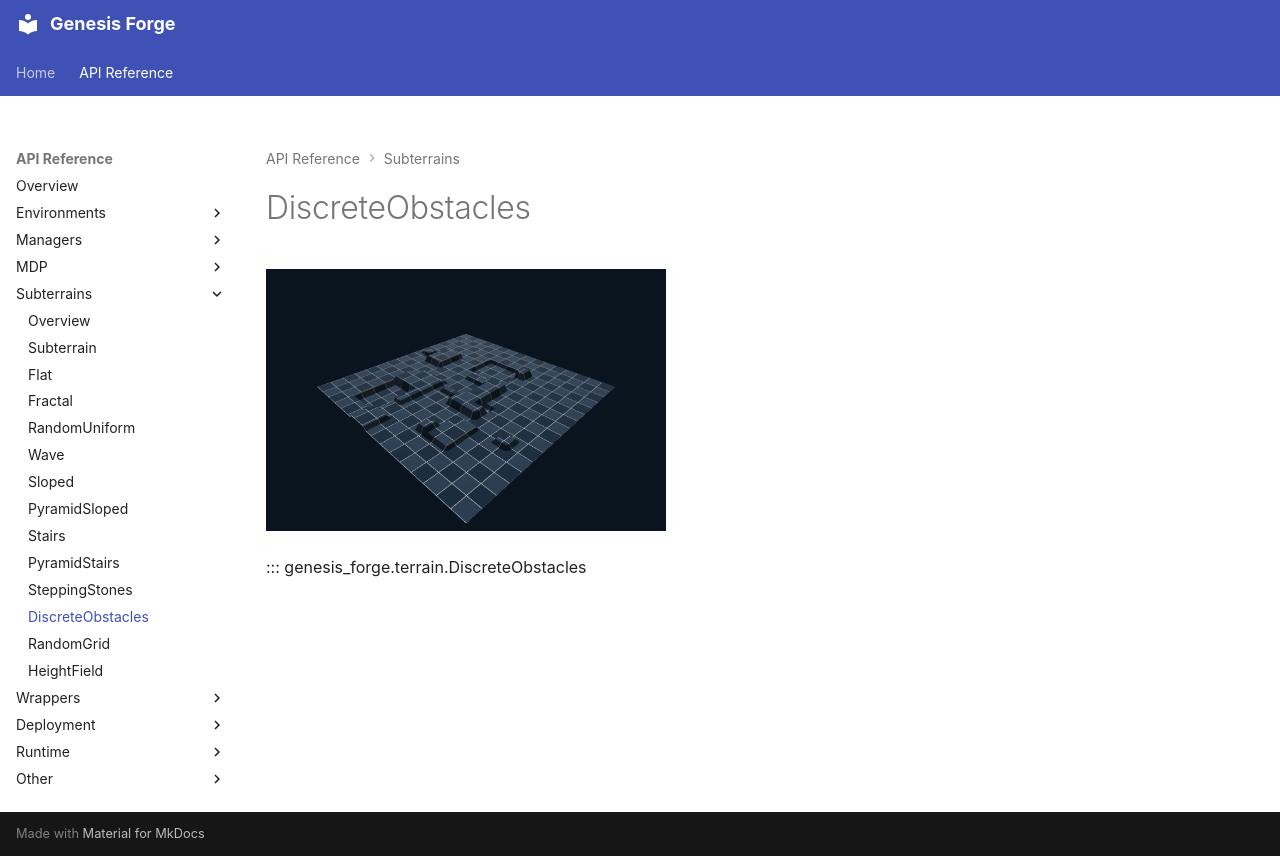

repository: jgillick/genesis-forge · page: api/subterrains/discrete_obstacles.html · generator: mkdocs

# DiscreteObstacles

[![DiscreteObstacles](../../media/terrains/DiscreteObstacles.png){ width="400" }](../../media/terrains/DiscreteObstacles.png)

::: genesis_forge.terrain.DiscreteObstacles
